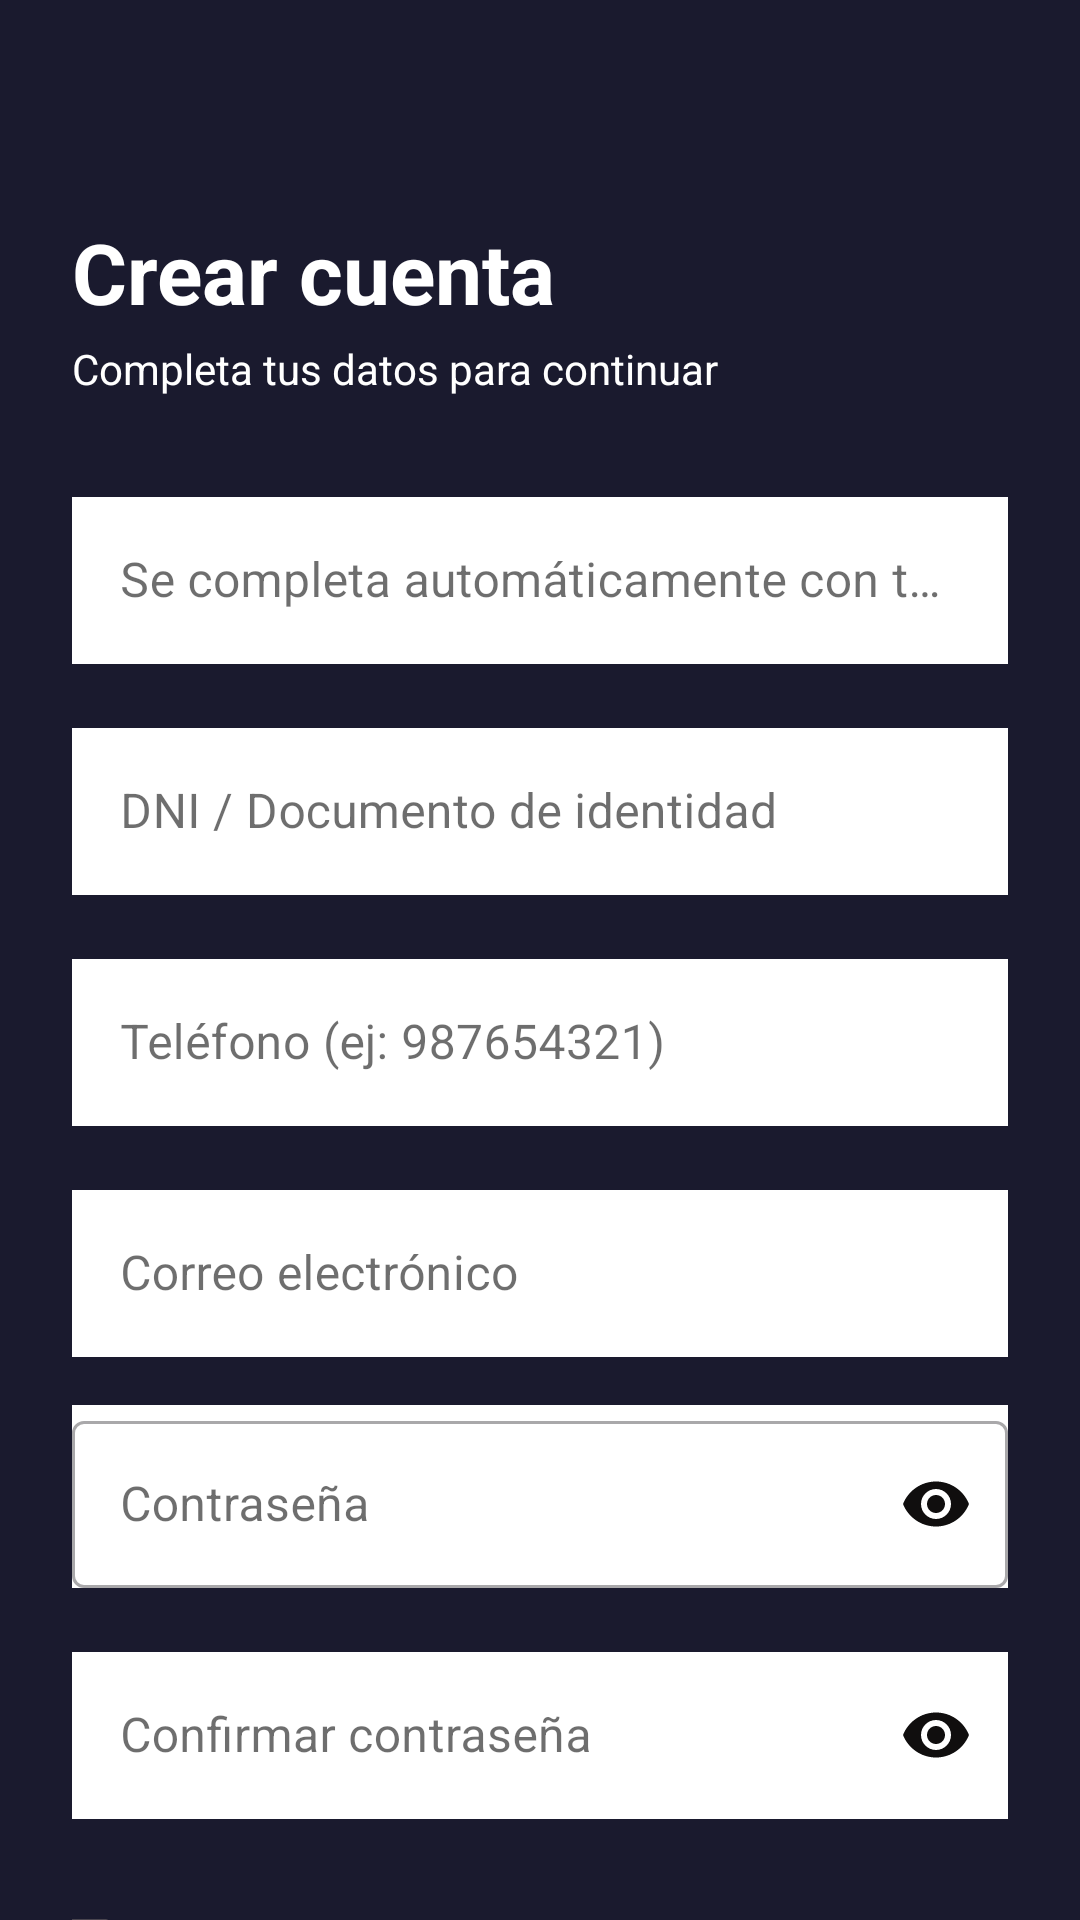

Reconstruct the res/layout file that produces this screen, plus the resources it refers to.
<!-- AndroidManifest.xml: application theme Theme.AlertaSegura -->
<!-- res/layout/fragment_register.xml -->
<?xml version="1.0" encoding="utf-8"?>
<androidx.core.widget.NestedScrollView xmlns:android="http://schemas.android.com/apk/res/android"
    xmlns:app="http://schemas.android.com/apk/res-auto"
    xmlns:tools="http://schemas.android.com/tools"
    android:layout_width="match_parent"
    android:layout_height="match_parent"
    android:background="#1A1A2E">

    <androidx.constraintlayout.widget.ConstraintLayout
        android:layout_width="match_parent"
        android:layout_height="wrap_content"
        android:padding="24dp">

        <TextView
            android:id="@+id/tvTitle"
            android:layout_width="wrap_content"
            android:layout_height="wrap_content"
            android:layout_marginTop="48dp"
            android:text="Crear cuenta"
            android:textColor="#FFFFFF"
            android:textSize="28sp"
            android:textStyle="bold"
            app:layout_constraintStart_toStartOf="parent"
            app:layout_constraintTop_toTopOf="parent" />

        <TextView
            android:id="@+id/tvSubtitle"
            android:layout_width="wrap_content"
            android:layout_height="wrap_content"
            android:layout_marginTop="4dp"
            android:text="Completa tus datos para continuar"
            android:textColor="#FFFFFF"
            android:textSize="14sp"
            app:layout_constraintStart_toStartOf="parent"
            app:layout_constraintTop_toBottomOf="@id/tvTitle" />

        
        <com.google.android.material.textfield.TextInputLayout
            android:id="@+id/tilFullName"
            style="@style/Widget.MaterialComponents.TextInputLayout.OutlinedBox"
            android:layout_width="match_parent"
            android:layout_height="wrap_content"
            android:layout_marginTop="28dp"
            android:enabled="false"
            android:hint="Se completa automáticamente con tu DNI"

            android:textColorHint="#91000000"
            app:layout_constraintEnd_toEndOf="parent"
            app:layout_constraintStart_toStartOf="parent"
            app:layout_constraintTop_toBottomOf="@id/tvSubtitle">

            <com.google.android.material.textfield.TextInputEditText
                android:id="@+id/etFullName"
                android:layout_width="match_parent"
                android:layout_height="wrap_content"
                android:background="#FFFFFF"
                android:imeOptions="actionNext"
                android:inputType="textPersonName|textCapWords" />
        </com.google.android.material.textfield.TextInputLayout>

        
        <com.google.android.material.textfield.TextInputLayout
            android:id="@+id/tilDni"
            style="@style/Widget.MaterialComponents.TextInputLayout.OutlinedBox"
            android:layout_width="match_parent"
            android:layout_height="wrap_content"
            android:layout_marginTop="16dp"
            android:hint="DNI / Documento de identidad"
            android:textColorHint="#91000000"
            app:layout_constraintEnd_toEndOf="parent"
            app:layout_constraintStart_toStartOf="parent"
            app:layout_constraintTop_toBottomOf="@id/tilFullName">

            <com.google.android.material.textfield.TextInputEditText
                android:id="@+id/etDni"
                android:layout_width="match_parent"
                android:layout_height="wrap_content"
                android:background="#FFFFFF"
                android:imeOptions="actionNext"
                android:inputType="number"
                android:maxLength="8" />
        </com.google.android.material.textfield.TextInputLayout>

        
        <com.google.android.material.textfield.TextInputLayout
            android:id="@+id/tilPhone"
            style="@style/Widget.MaterialComponents.TextInputLayout.OutlinedBox"
            android:layout_width="match_parent"
            android:layout_height="wrap_content"
            android:layout_marginTop="16dp"
            android:hint="Teléfono (ej: 987654321)"
            android:textColorHint="#91000000"
            app:layout_constraintEnd_toEndOf="parent"
            app:layout_constraintStart_toStartOf="parent"
            app:layout_constraintTop_toBottomOf="@id/tilDni">

            <com.google.android.material.textfield.TextInputEditText
                android:id="@+id/etPhone"
                android:layout_width="match_parent"
                android:layout_height="wrap_content"
                android:background="#FFFFFF"
                android:imeOptions="actionNext"
                android:inputType="phone"
                android:maxLength="9" />
        </com.google.android.material.textfield.TextInputLayout>

        

        <com.google.android.material.textfield.TextInputLayout
            android:id="@+id/tilEmail"
            style="@style/Widget.MaterialComponents.TextInputLayout.OutlinedBox"
            android:layout_width="match_parent"
            android:layout_height="wrap_content"
            android:layout_marginTop="16dp"
            android:hint="Correo electrónico"
            android:textColorHint="#91000000"
            app:layout_constraintEnd_toEndOf="parent"
            app:layout_constraintStart_toStartOf="parent"
            app:layout_constraintTop_toBottomOf="@id/tilPhone">

            <com.google.android.material.textfield.TextInputEditText
                android:id="@+id/etEmail"
                android:layout_width="match_parent"
                android:layout_height="wrap_content"
                android:background="#FFFFFF"
                android:imeOptions="actionNext"
                android:inputType="textEmailAddress" />
        </com.google.android.material.textfield.TextInputLayout>

        
        <com.google.android.material.textfield.TextInputLayout
            android:id="@+id/tilPassword"
            style="@style/Widget.MaterialComponents.TextInputLayout.OutlinedBox"
            android:layout_width="match_parent"
            android:layout_height="wrap_content"
            android:layout_marginTop="16dp"
            android:background="#FFFFFF"
            android:hint="Contraseña"
            android:textColorHint="#91000000"
            app:layout_constraintEnd_toEndOf="parent"
            app:layout_constraintStart_toStartOf="parent"
            app:layout_constraintTop_toBottomOf="@id/tilEmail"
            app:passwordToggleEnabled="true"
            app:passwordToggleTint="#100E0E">

            <com.google.android.material.textfield.TextInputEditText
                android:id="@+id/etPassword"
                android:layout_width="match_parent"
                android:layout_height="wrap_content"
                android:imeOptions="actionNext"
                android:inputType="textPassword" />

        </com.google.android.material.textfield.TextInputLayout>

        
        <com.google.android.material.textfield.TextInputLayout
            android:id="@+id/tilConfirmPassword"
            style="@style/Widget.MaterialComponents.TextInputLayout.OutlinedBox"
            android:layout_width="match_parent"
            android:layout_height="wrap_content"
            android:layout_marginTop="16dp"
            android:hint="Confirmar contraseña"
            android:textColorHint="#91000000"
            app:layout_constraintEnd_toEndOf="parent"
            app:layout_constraintStart_toStartOf="parent"
            app:layout_constraintTop_toBottomOf="@id/tilPassword"
            app:passwordToggleEnabled="true"
            app:passwordToggleTint="#100E0E">

            <com.google.android.material.textfield.TextInputEditText
                android:id="@+id/etConfirmPassword"
                android:layout_width="match_parent"
                android:layout_height="wrap_content"
                android:background="#FFFFFF"
                android:imeOptions="actionDone"
                android:inputType="textPassword" />

        </com.google.android.material.textfield.TextInputLayout>

        
        <ProgressBar
            android:id="@+id/progressBar"
            android:layout_width="wrap_content"
            android:layout_height="wrap_content"
            android:layout_marginTop="16dp"
            android:visibility="gone"
            app:layout_constraintEnd_toEndOf="parent"
            app:layout_constraintStart_toStartOf="parent"
            app:layout_constraintTop_toBottomOf="@id/tilConfirmPassword" />

        

        

        

        <com.google.android.material.button.MaterialButton
            android:id="@+id/btnRegister"
            android:layout_width="match_parent"
            android:layout_height="56dp"
            android:layout_marginTop="76dp"
            android:backgroundTint="#1A3A5C"
            android:text="Crear cuenta"
            android:textColor="#FFFFFF"
            android:textSize="16sp"
            app:layout_constraintEnd_toEndOf="parent"
            app:layout_constraintHorizontal_bias="0.0"
            app:layout_constraintStart_toStartOf="parent"
            app:layout_constraintTop_toBottomOf="@id/progressBar"
            tools:ignore="MissingDefaultResource" />

        <TextView
            android:id="@+id/tvGoToLogin"
            android:layout_width="wrap_content"
            android:layout_height="wrap_content"
            android:padding="8dp"
            android:text="¿Ya tienes cuenta? Inicia sesión"
            android:textColor="#2E6DA4"
            android:textSize="15sp"
            app:layout_constraintBottom_toBottomOf="parent"
            app:layout_constraintEnd_toEndOf="parent"
            app:layout_constraintHorizontal_bias="0.496"
            app:layout_constraintStart_toStartOf="parent"
            app:layout_constraintTop_toBottomOf="@+id/btnRegister" />

        <com.google.android.material.checkbox.MaterialCheckBox
            android:id="@+id/cbTerms"
            android:layout_width="wrap_content"
            android:layout_height="wrap_content"
            android:textColor="#444444"
            android:textSize="13sp"
            app:layout_constraintBottom_toBottomOf="@+id/tvTermsLink"
            app:layout_constraintEnd_toStartOf="@+id/tvTermsLink"
            app:layout_constraintHorizontal_bias="1.0"
            app:layout_constraintStart_toStartOf="parent"
            app:layout_constraintTop_toTopOf="@+id/tvTermsLink" />

        <TextView
            android:id="@+id/tvTermsLink"
            android:layout_width="wrap_content"
            android:layout_height="wrap_content"
            android:padding="4dp"
            android:text="He leído y acepto los Términos y Condiciones"
            android:textColor="#FFFFFF"
            android:textSize="13sp"
            android:textStyle="bold"
            app:layout_constraintBottom_toTopOf="@+id/btnRegister"
            app:layout_constraintEnd_toEndOf="parent"
            app:layout_constraintHorizontal_bias="0.741"
            app:layout_constraintStart_toStartOf="parent"
            app:layout_constraintTop_toBottomOf="@+id/tilConfirmPassword"
            app:layout_constraintVertical_bias="0.58"
            tools:ignore="MissingDefaultResource" />

        

    </androidx.constraintlayout.widget.ConstraintLayout>
</androidx.core.widget.NestedScrollView>
<!-- resources referenced by this layout -->
<resources>
  <style name="Theme.AlertaSegura" parent="Base.Theme.AlertaSegura" />
  <style name="Base.Theme.AlertaSegura" parent="Theme.Material3.DayNight.NoActionBar">
          
          
      </style>
</resources>
